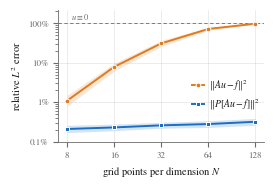

Generate this figure with matplotlib:
"""Graphical abstract: Adam on the plain vs. preconditioned least-squares loss.

PLACEHOLDER. The numbers below are hand-made and only serve to fix the layout of the
figure in the paper. Replace ``PLAIN`` / ``PRECOND`` with measured relative L^2 errors
once the real sweep has been run; nothing else in this file needs to change.

The intended experiment: minimise 0.5||Au - f||^2 with Adam, where A is the P1/FD
stiffness matrix of the Dirichlet Poisson problem on (0,1)^2 discretised on an N x N
regular grid, and compare against 0.5||P[Au - f]||^2 with P ~ A^{-1} (one multigrid
V-cycle). Same optimiser, same step budget, same initialisation for both curves.

Usage:
    python experiments/poisson/graphical_abstract/plot_graphical_abstract.py \
        --out paper/figures/graphical_abstract.pdf
"""

import argparse
import os

import matplotlib

matplotlib.use("Agg")  # headless: render to file, no display needed
import matplotlib.pyplot as plt

# --- placeholder data ----------------------------------------------------------------
# grid points per dimension on the unit square; mesh size h = 1/N
N = [8, 16, 32, 64, 128]

# relative L^2 error after a fixed Adam budget, plain loss 0.5||Au - f||^2.
# cond(nabla^2 L) ~ h^-4, so the error blows up to the trivial predictor u = 0 (100%).
PLAIN = [0.011, 0.079, 0.31, 0.72, 0.98]
PLAIN_LO = [0.008, 0.062, 0.26, 0.66, 0.95]
PLAIN_HI = [0.015, 0.098, 0.37, 0.79, 1.00]

# same budget, preconditioned loss 0.5||P[Au - f]||^2 with P ~ A^{-1}: mesh-independent.
PRECOND = [0.0021, 0.0023, 0.0026, 0.0028, 0.0032]
PRECOND_LO = [0.0017, 0.0019, 0.0022, 0.0023, 0.0026]
PRECOND_HI = [0.0026, 0.0028, 0.0031, 0.0034, 0.0039]

C_PLAIN = "#e07a1f"  # orange
C_PRECOND = "#1b6ec2"  # blue

TEXT = "#1a1a1a"
MUTED = "#6b6b6b"


def make_figure(out_path):
    plt.rcParams.update(
        {
            "font.family": "serif",
            "font.serif": ["Times New Roman", "Nimbus Roman", "DejaVu Serif"],
            "mathtext.fontset": "stix",
            "font.size": 7,
            "axes.labelsize": 7.5,
            "axes.titlesize": 7.5,
            "legend.fontsize": 7,
            "xtick.labelsize": 6.5,
            "ytick.labelsize": 6.5,
            "axes.edgecolor": MUTED,
            "axes.linewidth": 0.6,
            "text.color": TEXT,
            "axes.labelcolor": TEXT,
            "xtick.color": MUTED,
            "ytick.color": MUTED,
        }
    )

    # 2.6in == the wrapfigure column width (0.47\textwidth of 5.5in), so
    # \includegraphics[width=\linewidth] does not rescale the figure and the font
    # sizes above are the ones that reach the page.
    fig, ax = plt.subplots(figsize=(2.6, 1.75))

    # reference: relative error of the trivial predictor u = 0
    ax.axhline(1.0, color=MUTED, lw=0.6, ls=(0, (4, 3)), zorder=1)
    ax.text(8.4, 1.12, "$u\\equiv 0$", color=MUTED, fontsize=6, va="bottom", ha="left")

    ax.fill_between(N, PLAIN_LO, PLAIN_HI, color=C_PLAIN, alpha=0.18, lw=0, zorder=2)
    ax.fill_between(
        N, PRECOND_LO, PRECOND_HI, color=C_PRECOND, alpha=0.18, lw=0, zorder=2
    )

    ax.plot(
        N,
        PLAIN,
        color=C_PLAIN,
        lw=1.4,
        marker="o",
        ms=3.4,
        mec="white",
        mew=0.7,
        zorder=4,
        label=r"$\|Au-f\|^2$",
    )
    ax.plot(
        N,
        PRECOND,
        color=C_PRECOND,
        lw=1.4,
        marker="s",
        ms=3.4,
        mec="white",
        mew=0.7,
        zorder=4,
        label=r"$\|P[Au-f]\|^2$",
    )

    ax.set_xscale("log", base=2)
    ax.set_yscale("log")
    ax.set_xticks(N)
    ax.set_xticklabels([str(n) for n in N])
    ax.set_xlim(7.0, 146)
    ax.set_ylim(1e-3, 2.2)
    ax.set_xlabel(r"grid points per dimension $N$")
    ax.set_ylabel(r"relative $L^2$ error")

    ax.set_yticks([1e-3, 1e-2, 1e-1, 1e0])
    ax.set_yticklabels(["0.1%", "1%", "10%", "100%"])
    ax.grid(True, which="major", axis="both", color=MUTED, alpha=0.18, lw=0.5)
    ax.set_axisbelow(True)
    for side in ("top", "right"):
        ax.spines[side].set_visible(False)

    # lower-right wedge: above the flat preconditioned curve, right of the steep one
    ax.legend(
        loc="lower right",
        bbox_to_anchor=(1.0, 0.20),
        frameon=False,
        handlelength=1.3,
        handletextpad=0.5,
        labelspacing=0.35,
        borderaxespad=0.0,
    )

    # no bbox_inches="tight": keep the saved width exactly at figsize so the PDF drops
    # into the wrapfigure column at scale 1.
    fig.tight_layout(pad=0.3)
    os.makedirs(os.path.dirname(os.path.abspath(out_path)), exist_ok=True)
    fig.savefig(out_path)
    fig.savefig(os.path.splitext(out_path)[0] + ".png", dpi=300)
    print(f"wrote {out_path}")


if __name__ == "__main__":
    p = argparse.ArgumentParser()
    p.add_argument("--out", default="paper/figures/graphical_abstract.pdf")
    args = p.parse_args()
    make_figure(args.out)
